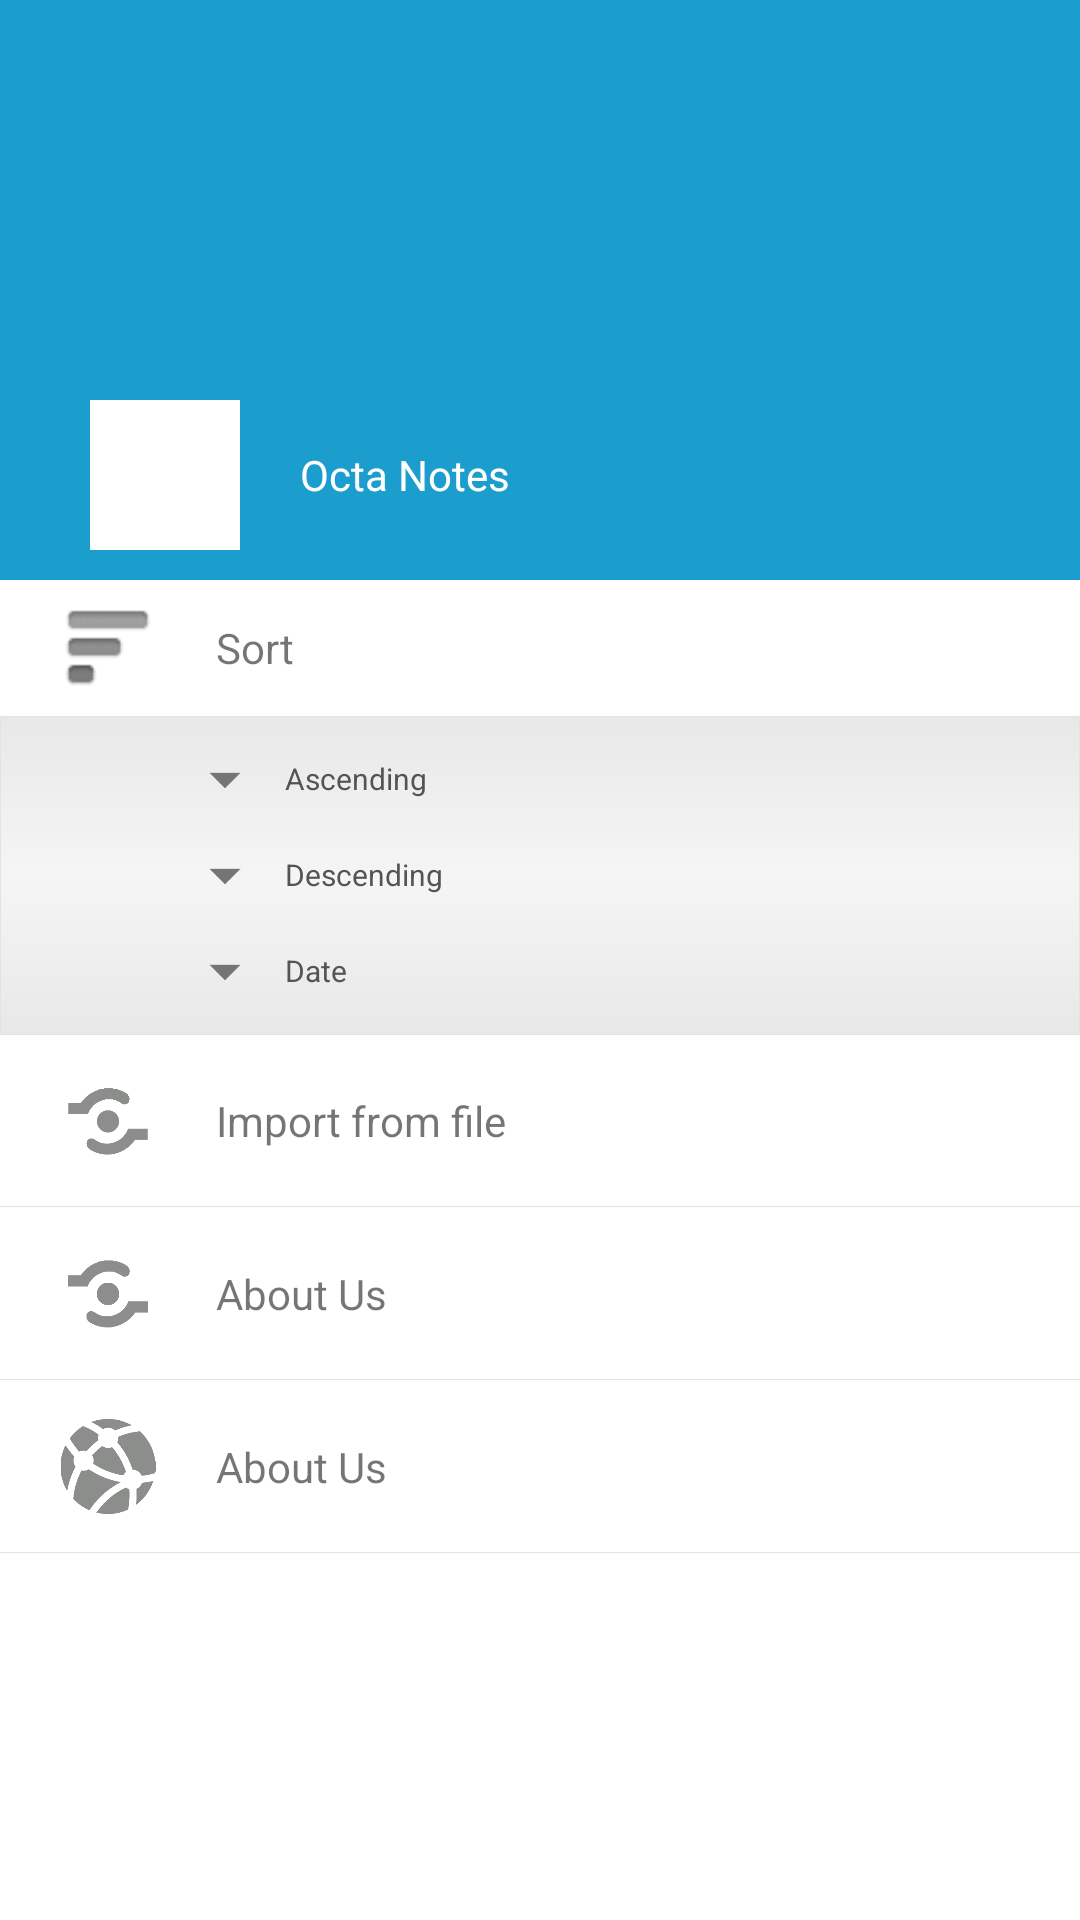

Produce the Android XML layout that renders to this screen, including the resource entries it uses.
<!-- AndroidManifest.xml: application theme AppTheme -->
<!-- res/layout/drawer2.xml -->
<?xml version="1.0" encoding="utf-8"?>
<LinearLayout xmlns:android="http://schemas.android.com/apk/res/android"
    android:orientation="vertical" android:layout_width="match_parent"
    android:layout_height="match_parent">

    <LinearLayout
        android:orientation="vertical"
        android:layout_width="match_parent"
        android:layout_height="0dp"
        android:layout_weight=".26"
        android:background="@color/blue1">

        <LinearLayout
            android:orientation="horizontal"
            android:layout_width="match_parent"
            android:layout_height="0dp"
            android:layout_weight=".2"></LinearLayout>

        <LinearLayout
            android:orientation="horizontal"
            android:layout_width="match_parent"
            android:layout_height="0dp"
            android:layout_weight=".8"
            android:gravity="bottom">

            <ImageView
                android:layout_width="50dp"
                android:layout_height="50dp"
                android:id="@+id/imageView8"
                android:background="#ffffff"
                android:layout_marginLeft="30dp"
                android:layout_marginBottom="10dp" />

            <TextView
                android:layout_width="match_parent"
                android:layout_height="50dp"
                android:text="Octa Notes"
                android:id="@+id/textView6"
                android:textColor="#ffffff"
                android:paddingLeft="20dp"
                android:gravity="center_vertical"
                android:layout_marginBottom="5dp" />
        </LinearLayout>
    </LinearLayout>

    <LinearLayout
        android:orientation="vertical"
        android:layout_width="match_parent"
        android:layout_height="0dp"
        android:id="@+id/drawer1_id"
        android:layout_weight=".6">

        <LinearLayout
            android:orientation="horizontal"
            android:layout_width="match_parent"
            android:layout_height="0dp"
            android:layout_weight=".26"
            android:id="@+id/sort2_div">

            <ImageView
                android:layout_width="0dp"
                android:layout_height="match_parent"
                android:id="@+id/imageView"
                android:layout_weight=".2"
                android:src="@drawable/sort"
                android:padding="3dp" />

            <TextView
                android:layout_width="0dp"
                android:layout_height="match_parent"
                android:text="Sort"
                android:id="@+id/textView"
                android:layout_gravity="right"
                android:layout_weight=".8"
                android:gravity="center_vertical" />
        </LinearLayout>

        <LinearLayout
            android:orientation="vertical"
            android:layout_width="match_parent"
            android:layout_height="0dp"
            android:layout_weight=".61"
            android:background="@drawable/border_drawer_inner_div"
            android:id="@+id/sub_sort2"
            android:paddingTop="5dp"
            android:paddingBottom="5dp" >

            <LinearLayout
                android:orientation="horizontal"
                android:layout_width="match_parent"
                android:layout_height="0dp"
                android:layout_weight=".2"
                android:id="@+id/asc2_lay"
                android:layout_marginLeft="5dp"
                android:layout_marginRight="5dp"
                android:onClick="sort_fun" >

                <ImageView
                    android:layout_width="40dp"
                    android:layout_height="match_parent"
                    android:id="@+id/imageView14"
                    android:src="@drawable/dw_arrow"
                    android:padding="3dp"
                    android:layout_marginLeft="50dp" />

                <TextView
                    android:layout_width="match_parent"
                    android:layout_height="match_parent"
                    android:text="Ascending"
                    android:id="@+id/asc_txt2"
                    android:gravity="center_vertical"
                    android:textSize="10dp"
                    android:textColor="#545454" />
            </LinearLayout>

            <LinearLayout
                android:orientation="horizontal"
                android:layout_width="match_parent"
                android:layout_height="0dp"
                android:layout_weight=".2"
                android:id="@+id/desc2_lay"
                android:layout_marginLeft="5dp"
                android:layout_marginRight="5dp"
                android:onClick="sort_fun" >

                <ImageView
                    android:layout_width="40dp"
                    android:layout_height="match_parent"
                    android:id="@+id/imageView15"
                    android:src="@drawable/dw_arrow"
                    android:padding="3dp"
                    android:layout_marginLeft="50dp" />

                <TextView
                    android:layout_width="match_parent"
                    android:layout_height="match_parent"
                    android:text="Descending"
                    android:id="@+id/dsc_txt2"
                    android:gravity="center_vertical"
                    android:textSize="10dp"
                    android:textColor="#545454" />
            </LinearLayout>

            <LinearLayout
                android:orientation="horizontal"
                android:layout_width="match_parent"
                android:layout_height="0dp"
                android:layout_weight=".2"
                android:id="@+id/dat2_lay"
                android:layout_marginLeft="5dp"
                android:layout_marginRight="5dp"
                android:onClick="sort_fun" >

                <ImageView
                    android:layout_width="40dp"
                    android:layout_height="match_parent"
                    android:id="@+id/imageView24"
                    android:src="@drawable/dw_arrow"
                    android:padding="3dp"
                    android:layout_marginLeft="50dp" />

                <TextView
                    android:layout_width="match_parent"
                    android:layout_height="match_parent"
                    android:text="Date"
                    android:id="@+id/dat_txt2"
                    android:gravity="center_vertical"
                    android:textSize="10dp"
                    android:textColor="#545454" />
            </LinearLayout>
        </LinearLayout>

        <LinearLayout
            android:orientation="horizontal"
            android:layout_width="match_parent"
            android:layout_height="0dp"
            android:layout_weight=".33"
            android:id="@+id/import2_div"
            android:background="@drawable/border_drawer_divs">

            <ImageView
                android:layout_width="0dp"
                android:layout_height="match_parent"
                android:id="@+id/imageView16"
                android:layout_weight=".2"
                android:src="@drawable/receiver_icn"
                android:padding="13dp" />

            <TextView
                android:layout_width="0dp"
                android:layout_height="match_parent"
                android:id="@+id/import_txt"
                android:layout_gravity="right"
                android:layout_weight=".8"
                android:gravity="center_vertical"
                android:text="Import from file " />
        </LinearLayout>

        <LinearLayout
            android:orientation="horizontal"
            android:layout_width="match_parent"
            android:layout_height="0dp"
            android:layout_weight=".33"
            android:id="@+id/receive2_div"
            android:background="@drawable/border_drawer_divs">

            <ImageView
                android:layout_width="0dp"
                android:layout_height="match_parent"
                android:id="@+id/imageView4"
                android:layout_weight=".2"
                android:src="@drawable/receiver_icn"
                android:padding="13dp" />

            <TextView
                android:layout_width="0dp"
                android:layout_height="match_parent"
                android:text="About Us"
                android:id="@+id/abt_us_txt1"
                android:layout_gravity="right"
                android:layout_weight=".8"
                android:gravity="center_vertical" />
        </LinearLayout>

        <LinearLayout
            android:orientation="horizontal"
            android:layout_width="match_parent"
            android:layout_height="0dp"
            android:layout_weight=".33"
            android:id="@+id/about2_div"
            android:background="@drawable/border_drawer_divs">

            <ImageView
                android:layout_width="0dp"
                android:layout_height="match_parent"
                android:id="@+id/imageView3"
                android:layout_weight=".2"
                android:src="@drawable/about_us"
                android:padding="13dp" />

            <TextView
                android:layout_width="0dp"
                android:layout_height="match_parent"
                android:text="About Us"
                android:id="@+id/abt_us_txt2"
                android:layout_gravity="right"
                android:layout_weight=".8"
                android:gravity="center_vertical" />
        </LinearLayout>

        <LinearLayout
            android:orientation="vertical"
            android:layout_width="match_parent"
            android:layout_height="0dp"
            android:layout_weight=".7"
            android:background="#ffffff" />
    </LinearLayout>

</LinearLayout>
<!-- resources referenced by this layout -->
<resources>
  <color name="blue1">#1B9DCE</color>
  <!-- drawable about_us: png bitmap (drawable, 10088 bytes) -->
  <!-- drawable border_drawer_divs (drawable) -->
  <?xml version="1.0" encoding="utf-8"?>
  <layer-list xmlns:android="http://schemas.android.com/apk/res/android" >
  
      <item
          android:top="-5dp"
          android:right="-5dp"
          android:left="-5dp">
          <shape android:shape="rectangle" >
              <solid android:color="#ffffff" />
  
              <stroke
                  android:width="0.2dp"
                  android:color="#e3e3e3" />
          </shape>
      </item>
  
  </layer-list>
  <!-- drawable border_drawer_inner_div (drawable) -->
  <?xml version="1.0" encoding="utf-8"?>
  <shape xmlns:android="http://schemas.android.com/apk/res/android"
      android:shape="rectangle" >
  
      <gradient
          android:angle="90"
          android:centerColor="#FFF5F5F5"
          android:endColor="#FFE8E8E8"
          android:gradientRadius="360"
          android:startColor="#FFE8E8E8"
          android:type="linear" />
  
      <stroke
          android:width="0.2dp"
          android:color="#e3e3e3" />
  
  </shape>
  <!-- drawable dw_arrow: png bitmap (drawable, 1840 bytes) -->
  <!-- drawable receiver_icn: png bitmap (drawable, 4842 bytes) -->
  <!-- drawable sort: png bitmap (drawable, 1103 bytes) -->
  <style name="AppTheme" parent="Theme.AppCompat.Light.NoActionBar">
                  
                  <item name="colorPrimary">@color/colorPrimary</item>
                  <item name="colorPrimaryDark">@color/colorPrimaryDark</item>
                  <item name="colorAccent">@color/colorAccent</item>
                  <item name="android:colorBackground">@color/background_material_light</item>
                  <item name="android:statusBarColor">@color/colorPrimaryDark</item>
                  <item name="android:colorPrimary">@color/holo_light_primary</item>
          </style>
  <color name="colorPrimary">#3F51B5</color>
  <color name="colorPrimaryDark">#000000</color>
  <color name="colorAccent">#FF4081</color>
  <color name="background_material_light">#ffffff</color>
  <color name="holo_light_primary">#ffffff</color>
</resources>
